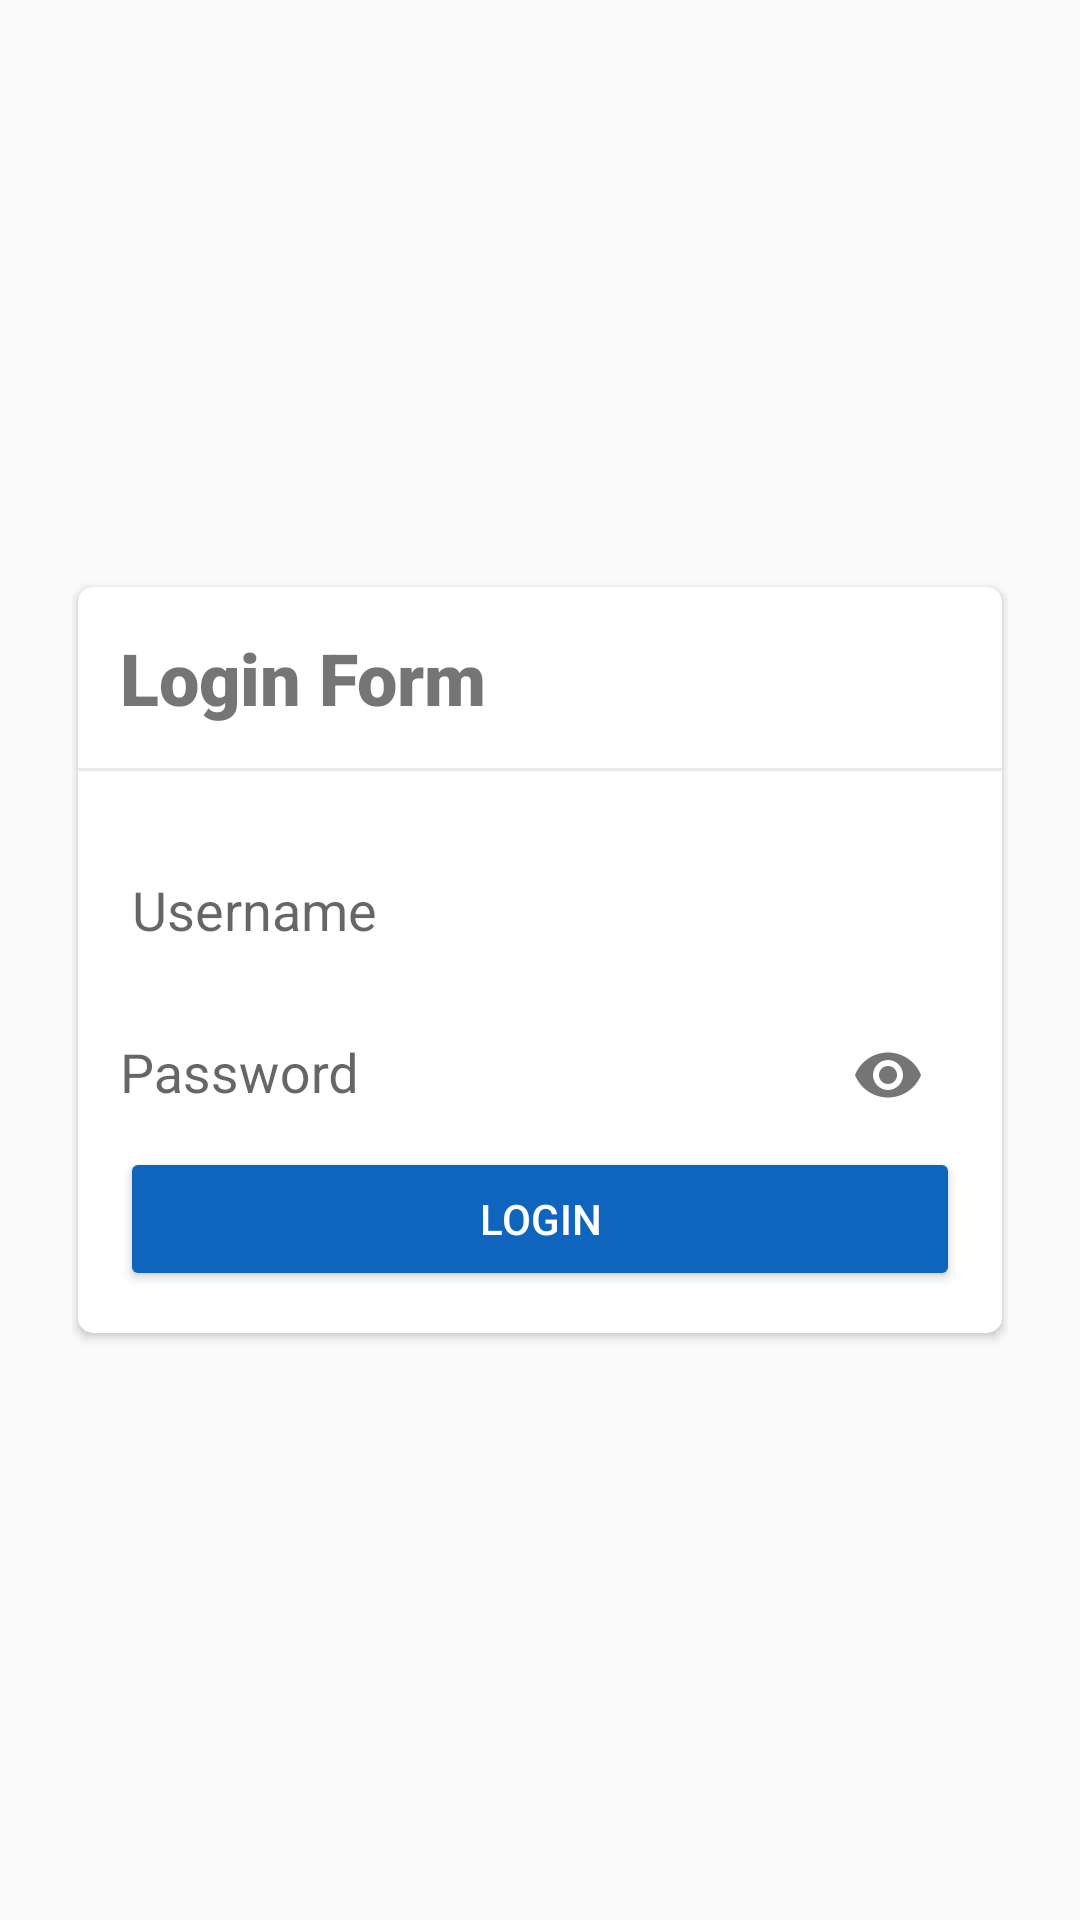

Android layout source for this screen:
<!-- AndroidManifest.xml: application theme Theme.BukuTamu -->
<!-- res/layout/activity_login.xml -->
<?xml version="1.0" encoding="utf-8"?>
<LinearLayout xmlns:android="http://schemas.android.com/apk/res/android"
    xmlns:app="http://schemas.android.com/apk/res-auto"
    xmlns:tools="http://schemas.android.com/tools"
    android:layout_width="match_parent"
    android:layout_height="match_parent"
    tools:context=".LoginActivity"
    android:padding="24dp"
    android:gravity="center">

    <androidx.cardview.widget.CardView
        android:layout_width="match_parent"
        android:layout_height="wrap_content"
        app:cardCornerRadius="5dp"
        android:layout_margin="2dp">

        <LinearLayout
            android:layout_width="match_parent"
            android:layout_height="wrap_content"
            android:orientation="vertical">

            <LinearLayout
                android:layout_width="match_parent"
                android:layout_height="wrap_content"
                android:orientation="vertical"
                android:padding="14dp">

            <TextView
                android:layout_width="match_parent"
                android:layout_height="wrap_content"
                android:text="Login Form"
                android:fontFamily="sans-serif-black"
                android:textSize="24dp"/>

            </LinearLayout>

            <LinearLayout
                android:layout_width="match_parent"
                android:layout_height="1dp"
                android:background="#EAEAEA"/>

            <LinearLayout
                android:layout_width="match_parent"
                android:layout_height="wrap_content"
                android:orientation="vertical"
                android:padding="14dp">

                <com.google.android.material.textfield.TextInputLayout
                    android:layout_width="match_parent"
                    android:layout_height="wrap_content">

                    <com.google.android.material.textfield.TextInputEditText
                        android:id="@+id/username"
                        android:layout_width="match_parent"
                        android:layout_height="wrap_content"
                        android:hint="Username"
                        android:backgroundTint="#FFF"/>

                </com.google.android.material.textfield.TextInputLayout>

                <com.google.android.material.textfield.TextInputLayout
                    android:layout_width="match_parent"
                    android:layout_height="wrap_content"
                    app:passwordToggleEnabled="true">

                    <com.google.android.material.textfield.TextInputEditText
                        android:id="@+id/password"
                        android:layout_width="match_parent"
                        android:layout_height="wrap_content"
                        android:background="#FFF"
                        android:hint="Password"
                        android:inputType="textPassword"/>

                </com.google.android.material.textfield.TextInputLayout>

                <Button
                    android:id="@+id/btnLogin"
                    android:layout_width="match_parent"
                    android:layout_height="wrap_content"
                    android:text="Login"
                    android:backgroundTint="#0F64BD"
                    android:textColor="#FFF"/>

            </LinearLayout>

        </LinearLayout>

    </androidx.cardview.widget.CardView>

</LinearLayout>
<!-- resources referenced by this layout -->
<resources>
  <style name="Theme.BukuTamu" parent="Theme.AppCompat.DayNight.NoActionBar">
          
          <item name="colorPrimary">@color/purple_500</item>
          <item name="colorPrimaryVariant">@color/purple_700</item>
          <item name="colorOnPrimary">@color/white</item>
          
          <item name="colorSecondary">@color/teal_200</item>
          <item name="colorSecondaryVariant">@color/teal_700</item>
          <item name="colorOnSecondary">@color/black</item>
          
          <item name="android:statusBarColor">@color/main</item>
          
      </style>
  <color name="purple_500">#FF6200EE</color>
  <color name="purple_700">#FF3700B3</color>
  <color name="white">#FFFFFFFF</color>
  <color name="teal_200">#FF03DAC5</color>
  <color name="teal_700">#FF018786</color>
  <color name="black">#FF000000</color>
  <color name="main">#0F64BD</color>
</resources>
